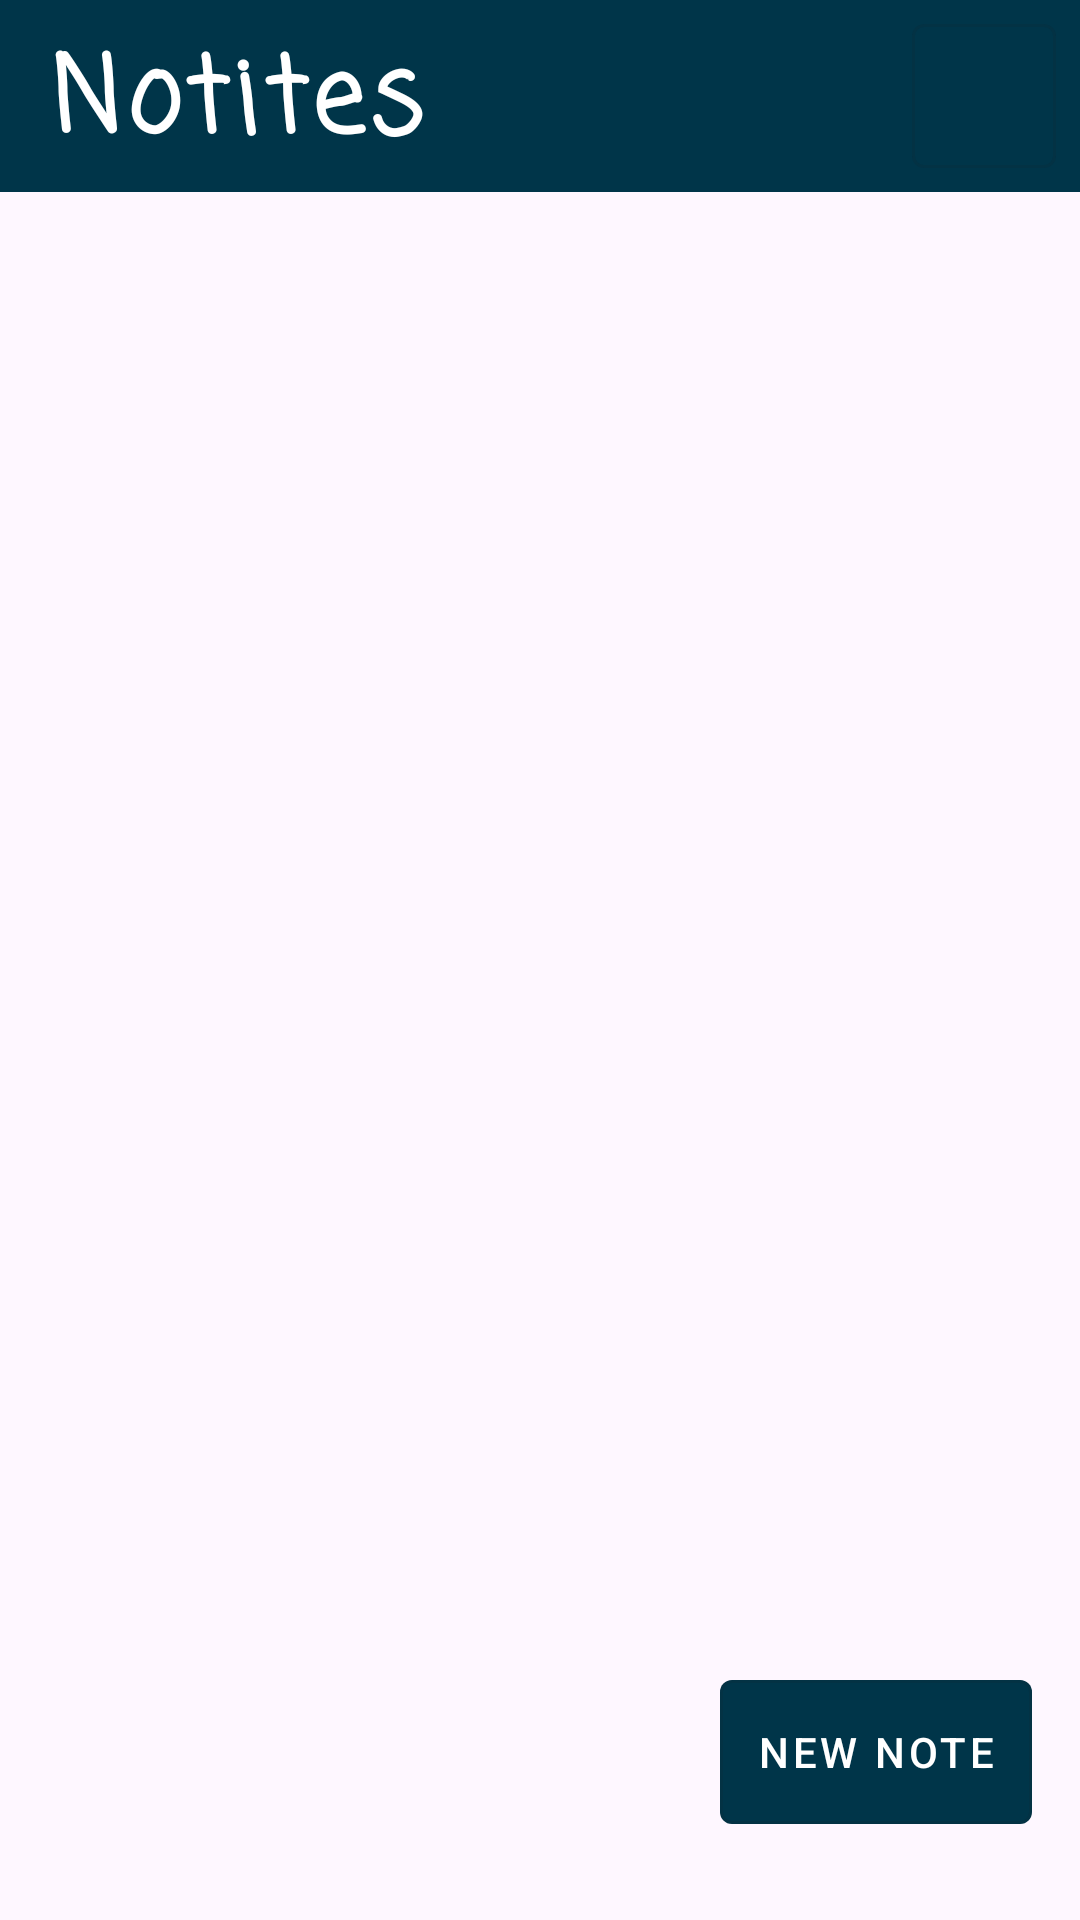

Android layout source for this screen:
<!-- AndroidManifest.xml: application theme Theme.Material3.DayNight.NoActionBar -->
<!-- res/layout/activity_main.xml -->
<?xml version="1.0" encoding="utf-8"?>
<androidx.constraintlayout.widget.ConstraintLayout xmlns:android="http://schemas.android.com/apk/res/android"
    xmlns:app="http://schemas.android.com/apk/res-auto"
    xmlns:tools="http://schemas.android.com/tools"
    android:id="@+id/main"
    android:layout_width="match_parent"
    android:layout_height="match_parent"
    tools:context=".MainActivity">

    <androidx.recyclerview.widget.RecyclerView
        android:id="@+id/recView_main"
        android:layout_width="0dp"
        android:layout_height="0dp"
        android:layout_marginStart="8dp"
        android:layout_marginTop="8dp"
        android:layout_marginEnd="8dp"
        android:layout_marginBottom="16dp"
        app:layout_constraintBottom_toBottomOf="parent"
        app:layout_constraintEnd_toEndOf="parent"
        app:layout_constraintStart_toStartOf="parent"
        app:layout_constraintTop_toBottomOf="@+id/materialToolbar" />

    <com.google.android.material.appbar.MaterialToolbar
        android:id="@+id/materialToolbar"
        android:layout_width="0dp"
        android:layout_height="64dp"
        android:background="@color/material_dynamic_primary20"
        android:minHeight="?attr/actionBarSize"
        android:theme="?attr/actionBarTheme"
        app:layout_constraintEnd_toEndOf="parent"
        app:layout_constraintHorizontal_bias="0.0"
        app:layout_constraintStart_toStartOf="parent"
        app:layout_constraintTop_toTopOf="parent" />

    <TextView
        android:id="@+id/txtApp_main"
        android:layout_width="wrap_content"
        android:layout_height="wrap_content"
        android:layout_marginStart="16dp"
        android:layout_marginTop="8dp"
        android:fontFamily="casual"
        android:letterSpacing=".05"
        android:text="@string/app_name"
        android:textColor="#FFFFFF"
        android:textSize="35sp"
        android:textStyle="bold"
        app:layout_constraintStart_toStartOf="@+id/materialToolbar"
        app:layout_constraintTop_toTopOf="parent" />

    <com.google.android.material.button.MaterialButton
        android:id="@+id/btnConfig_main"
        style="@style/Widget.App.Button.OutlinedButton.IconOnly"
        android:layout_width="wrap_content"
        android:layout_height="wrap_content"
        android:layout_marginTop="8dp"
        android:layout_marginEnd="8dp"
        android:layout_marginBottom="8dp"
        android:contentDescription="@string/btn_config_txt"
        android:pointerIcon="none"
        app:icon="@drawable/baseline_more_vert_24"
        app:iconSize="35dp"
        app:iconTint="@color/white"
        app:layout_constraintBottom_toBottomOf="@+id/materialToolbar"
        app:layout_constraintEnd_toEndOf="@+id/materialToolbar"
        app:layout_constraintTop_toTopOf="@+id/materialToolbar">

    </com.google.android.material.button.MaterialButton>

    <com.google.android.material.button.MaterialButton
        android:id="@+id/btnAddNote_main"
        style="@style/Widget.App.Button.OutlinedButton.IconOnly"
        android:layout_width="wrap_content"
        android:layout_height="wrap_content"
        android:layout_marginEnd="16dp"
        android:layout_marginBottom="32dp"
        android:contentDescription="@string/btn_addNote_txt"
        android:pointerIcon="none"
        android:text="@string/btn_addNote_txt"
        android:textColor="@color/white"
        app:backgroundTint="@color/material_dynamic_primary20"
        app:icon="@drawable/baseline_add_24"
        app:iconSize="35dp"
        app:iconTint="@color/white"
        app:layout_constraintBottom_toBottomOf="parent"
        app:layout_constraintEnd_toEndOf="parent"
        tools:cornerRadius="32dp">

    </com.google.android.material.button.MaterialButton>


</androidx.constraintlayout.widget.ConstraintLayout>
<!-- resources referenced by this layout -->
<resources>
  <color name="white">#FFFFFFFF</color>
  <string name="app_name">Notites</string>
  <string name="btn_addNote_txt">New note</string>
  <string name="btn_config_txt">App settings</string>
  <style name="Widget.App.Button.OutlinedButton.IconOnly" parent="Widget.MaterialComponents.Button.OutlinedButton">
          <item name="iconPadding">0dp</item>
          <item name="android:insetTop">0dp</item>
          <item name="android:insetBottom">0dp</item>
          <item name="android:paddingLeft">12dp</item>
          <item name="android:paddingRight">12dp</item>
          <item name="android:minWidth">48dp</item>
          <item name="android:minHeight">48dp</item>
      </style>
</resources>
